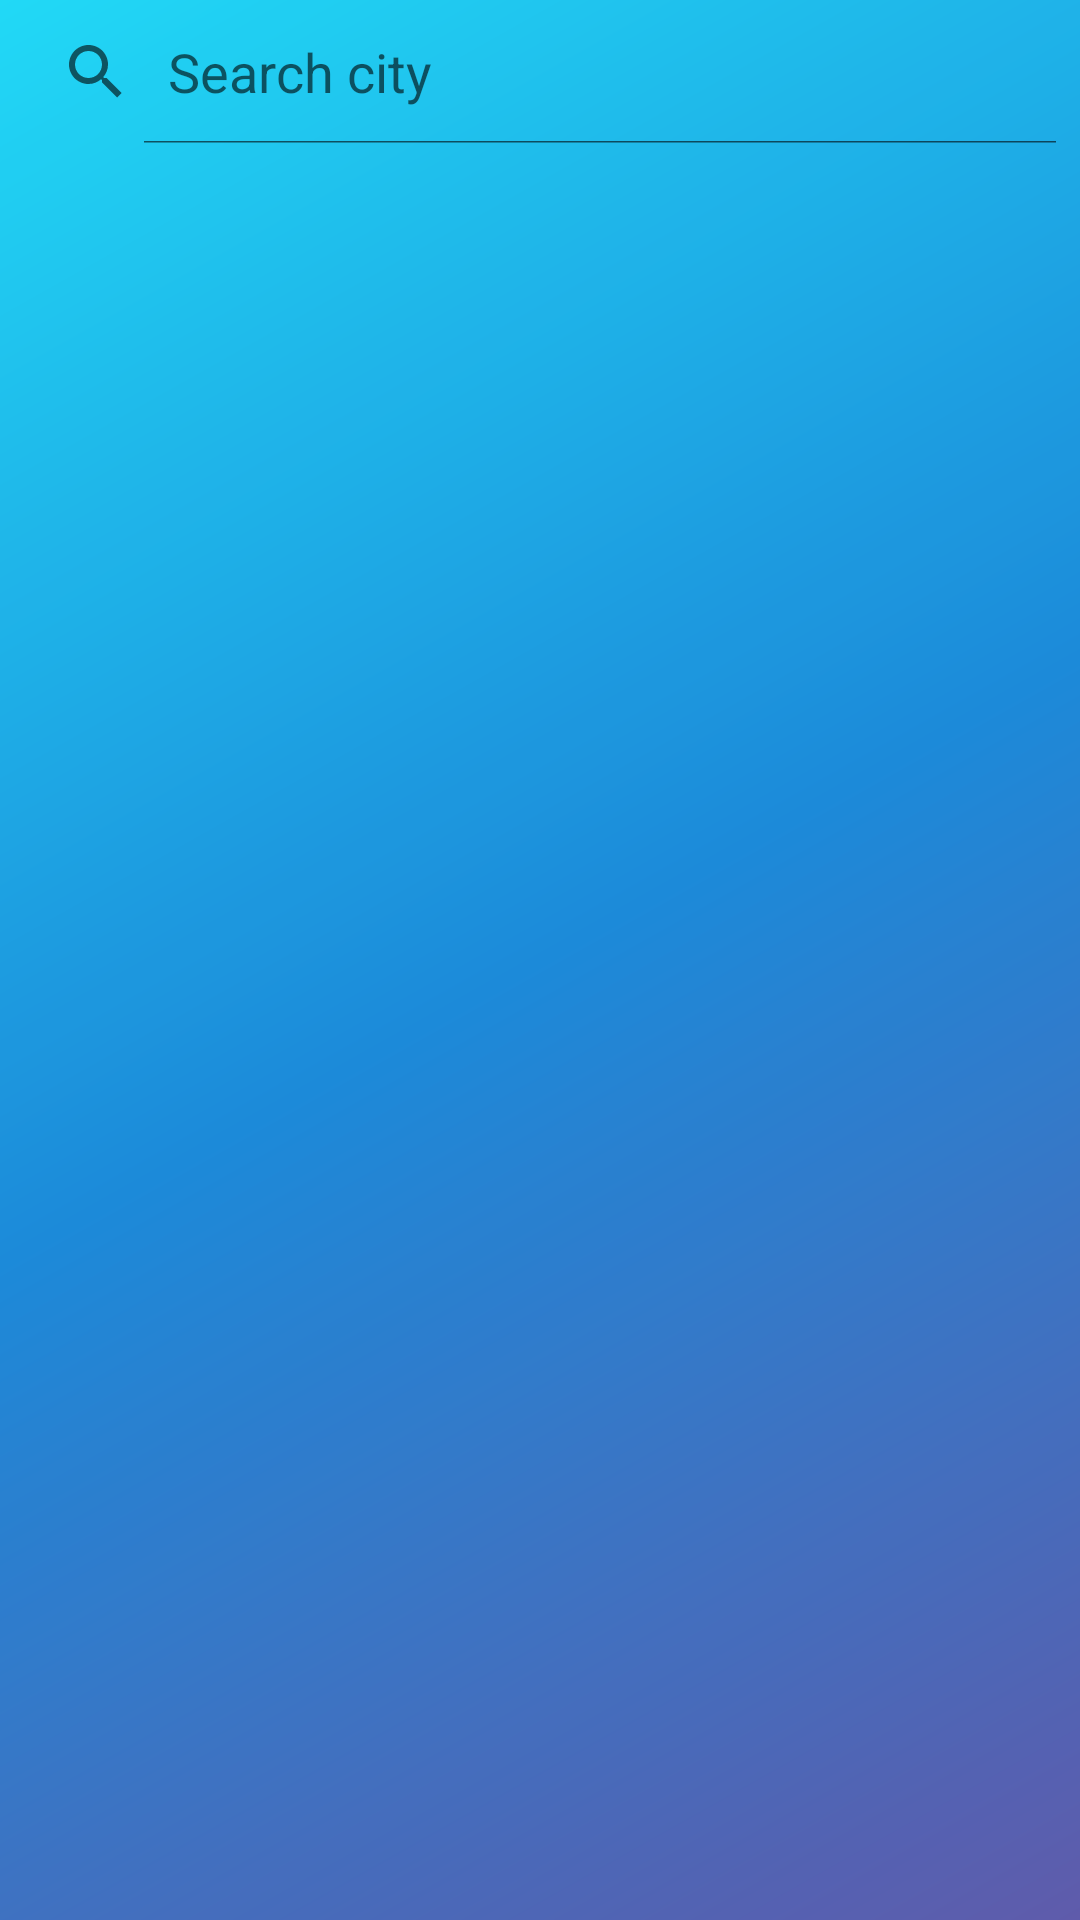

Write the Android layout XML for this screen, with the resource values it uses.
<!-- AndroidManifest.xml: application theme AppTheme -->
<!-- res/layout/activity_search_city.xml -->
<?xml version="1.0" encoding="utf-8"?>
<LinearLayout xmlns:android="http://schemas.android.com/apk/res/android"
    android:layout_width="match_parent"
    android:layout_height="match_parent"
    android:background="#09000000"
    android:orientation="vertical"
    android:focusable="true"
    android:focusableInTouchMode="true">

    <SearchView
        android:id="@+id/searchView"
        android:layout_width="match_parent"
        android:layout_height="wrap_content"
        android:iconifiedByDefault="false"
        android:queryHint="@string/search_hint" />

    <android.support.v7.widget.RecyclerView
        android:id="@+id/recyclerView"
        android:layout_width="match_parent"
        android:layout_height="match_parent" />
</LinearLayout>
<!-- resources referenced by this layout -->
<resources>
  <string name="search_hint">Search city</string>
  <style name="AppTheme" parent="Theme.AppCompat.Light.NoActionBar">
          
          <item name="colorPrimary">@color/colorPrimary</item>
          <item name="colorPrimaryDark">@color/colorPrimaryDark</item>
          <item name="colorAccent">@color/colorAccent</item>
          <item name="android:windowBackground">@drawable/bg_day</item>
      </style>
  <color name="colorPrimary">#008577</color>
  <color name="colorPrimaryDark">#00574B</color>
  <color name="colorAccent">#D81B60</color>
  <!-- drawable bg_day (drawable) -->
  <?xml version="1.0" encoding="utf-8"?>
  <shape xmlns:android="http://schemas.android.com/apk/res/android"
      android:shape="rectangle">
      <gradient
          android:angle="315"
          android:centerColor="#1D8FE1"
          android:endColor="#625EB1"
          android:startColor="#22E1FF" />
  </shape>
</resources>
